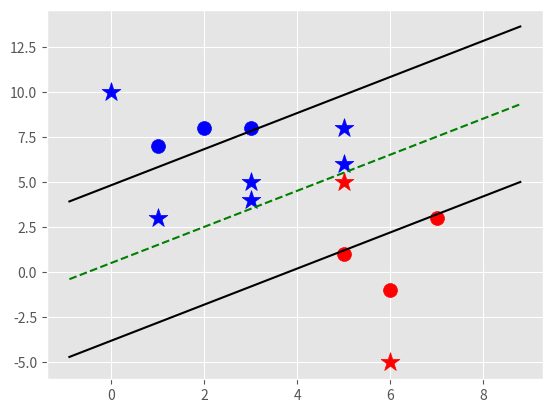

This figure's Python source:
import matplotlib.pyplot as plt 
from matplotlib import style
import numpy as np 
style.use('ggplot')

class Support_Vector_Machine:
    def __init__(self,visualization=True):
        self.visualization=visualization
        self.colors={1:'r',-1:'b'}
        if self.visualization:
            self.fig=plt.figure()
            self.ax=self.fig.add_subplot(1,1,1)
    #train by the data
    def fit(self,data):
        self.data=data
        
        #{||w||:[w,b]}
        #yi(xi*m+b)>=1
        opt_dict={}


        transforms=[[1,1],
                    [-1,1],
                    [-1,-1],
                    [1,-1]]
        all_data=[]
        for yi in self.data: #yi is -1 or 1 , the classification
            for featureset in self.data[yi]:
                for feature in featureset:
                    print(feature)
                    all_data.append(feature)
        self.max_feature_value=max(all_data) #all data is all the features
        self.min_feature_value=min(all_data)
        # print(self.max_feature_value,self.min_feature_value)
        all_data=None
        step_sizes=[self.max_feature_value*0.1,
                    self.max_feature_value*0.01,
                    #point of expense:
                    self.max_feature_value*0.001]
        
        #extremely expensive
        b_range_multiple=2

        #we dont need to take as small of steps
        #with b as we do w
        b_multiple=5
        #first 
        latest_optimum=self.max_feature_value*10

        for step in step_sizes:
            w=np.array([latest_optimum,latest_optimum])
            #we can do this because convex
            optimized=False
            while not optimized:
                for b in np.arange(-1*(self.max_feature_value*b_range_multiple),
                                    self.max_feature_value*b_range_multiple,
                                    step*b_multiple):
                    for transformation in transforms:
                        w_t=w*transformation
                        #print('w_t:{}'.format(w_t))
                        found_option=True
                        #weakest link in the SVM fundamentially
                        #SMO attempts to fix this a bit
                        #yi(xi.w_b)>=1
                        #### add a break here later..
                        for i in self.data:
                            for xi in self.data[i]:
                                yi=i #yi is the features
                                if not yi*(np.dot(w_t,xi)+b)>=1:
                                    found_option=False
                                #print(xi,':',yi*(np.dot(w_t,xi)+b))
                                    #break
                        if found_option:
                            opt_dict[np.linalg.norm(w_t)]=[w_t,b] #norm get the length of the vector
                if w[0]<0: #why stop at this
                    optimized=True
                    print('Optimized a step')
                else:
                    #w=[5,5]
                    #step=1
                    #w-[step,step]=[4,4]
                    w=w-step
                #opt_dict is all the magnitude ||w||:[w,b]
                norms=sorted([n for n in opt_dict])
                opt_choice=opt_dict[norms[0]]
                print(opt_choice)
                self.w=opt_choice[0]
                self.b=opt_choice[1]
                latest_optimum=opt_choice[0][0]+step*2
        for i in self.data:
            for xi in self.data[i]:
                yi=i
                print(xi,':',yi*(np.dot(self.w,xi)+self.b))


    def predict(self,features):
        #sign(x.w+b)
        classification=np.sign(np.dot(np.array(features),self.w)+self.b)
        if classification!=0 and self.visualization:
            self.ax.scatter(features[0],features[1],s=200,marker='*',c=self.colors[classification])
        return classification
    def visualize(self):
        [[self.ax.scatter(x[0],x[1],s=100 ,color=self.colors[i]) for x in data_dict[i]] for i in data_dict]

    #hyperplane=x.w+b
    #
        def hyperplane(x,w,b,v):
            return (-w[0]*x-b+v)/w[1]

        datarange=(self.min_feature_value*0.9,self.max_feature_value*1.1)
        hyp_x_min=datarange[0]
        hyp_x_max=datarange[1]

        #(w.x+b)=1
        #

        psv1=hyperplane(hyp_x_min,self.w,self.b,1) #y
        psv2=hyperplane(hyp_x_max,self.w,self.b,1)
        self.ax.plot([hyp_x_min,hyp_x_max],[psv1,psv2],"k")

        nsv1=hyperplane(hyp_x_min,self.w,self.b,-1) #y
        nsv2=hyperplane(hyp_x_max,self.w,self.b,-1)
        self.ax.plot([hyp_x_min,hyp_x_max],[nsv1,nsv2],"k")

        db1=hyperplane(hyp_x_min,self.w,self.b,0) #decision boundary
        db2=hyperplane(hyp_x_max,self.w,self.b,0)
        self.ax.plot([hyp_x_min,hyp_x_max],[db1,db2],'g--')  

        plt.show()      

data_dict={-1:np.array([[1,7],
                        [2,8],
                        [3,8],]),
            1:np.array([[5,1],
                        [6,-1],
                        [7,3],])
                        
                        }


svm=Support_Vector_Machine()
svm.fit(data=data_dict)

predict_us = [[0,10],
              [1,3],
              [3,4],
              [3,5],
              [5,5],
              [5,6],
              [6,-5],
              [5,8]]

for p in predict_us:
    svm.predict(p)

svm.visualize()

